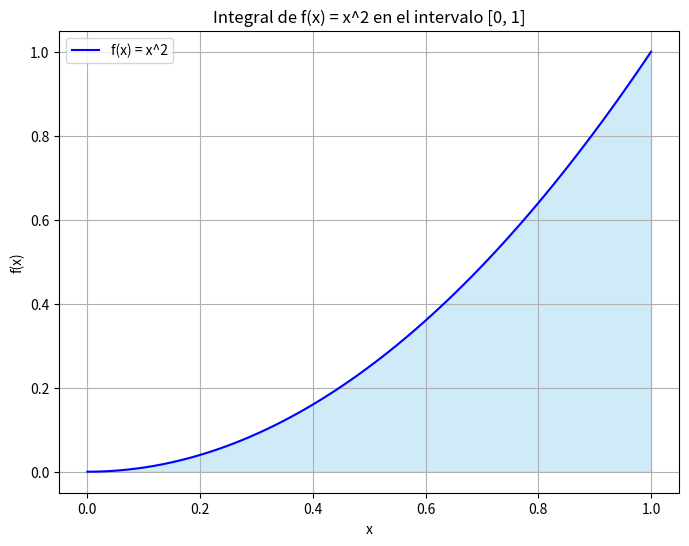

Generate this figure with matplotlib:
# -*- coding: utf-8 -*-
"""
Created on Fri Nov 17 15:26:33 2023

[redacted]
"""

import numpy as np
import matplotlib.pyplot as plt

# Definir la función a integrar
def f(x):
    return x**2

# Intervalo de integración
a = 0  # Límite inferior
b = 1  # Límite superior
n = 70 # Número de puntos en la malla

# Crear una malla de puntos
x = np.linspace(a, b, n)
y = f(x)

# Aplicar la regla del trapecio
integral = np.trapz(y, x)

# Visualización
plt.figure(figsize=(8, 6))
plt.plot(x, y, label=f'f(x) = x^2', color='blue')

# Rellenar el área bajo la curva
plt.fill_between(x, y, color='skyblue', alpha=0.4)

# Detalles del gráfico
plt.title(f'Integral de f(x) = x^2 en el intervalo [{a}, {b}]')
plt.xlabel('x')
plt.ylabel('f(x)')
plt.legend()
plt.grid(True)
plt.show()

print(f'El valor aproximado de la integral es: {integral}')
